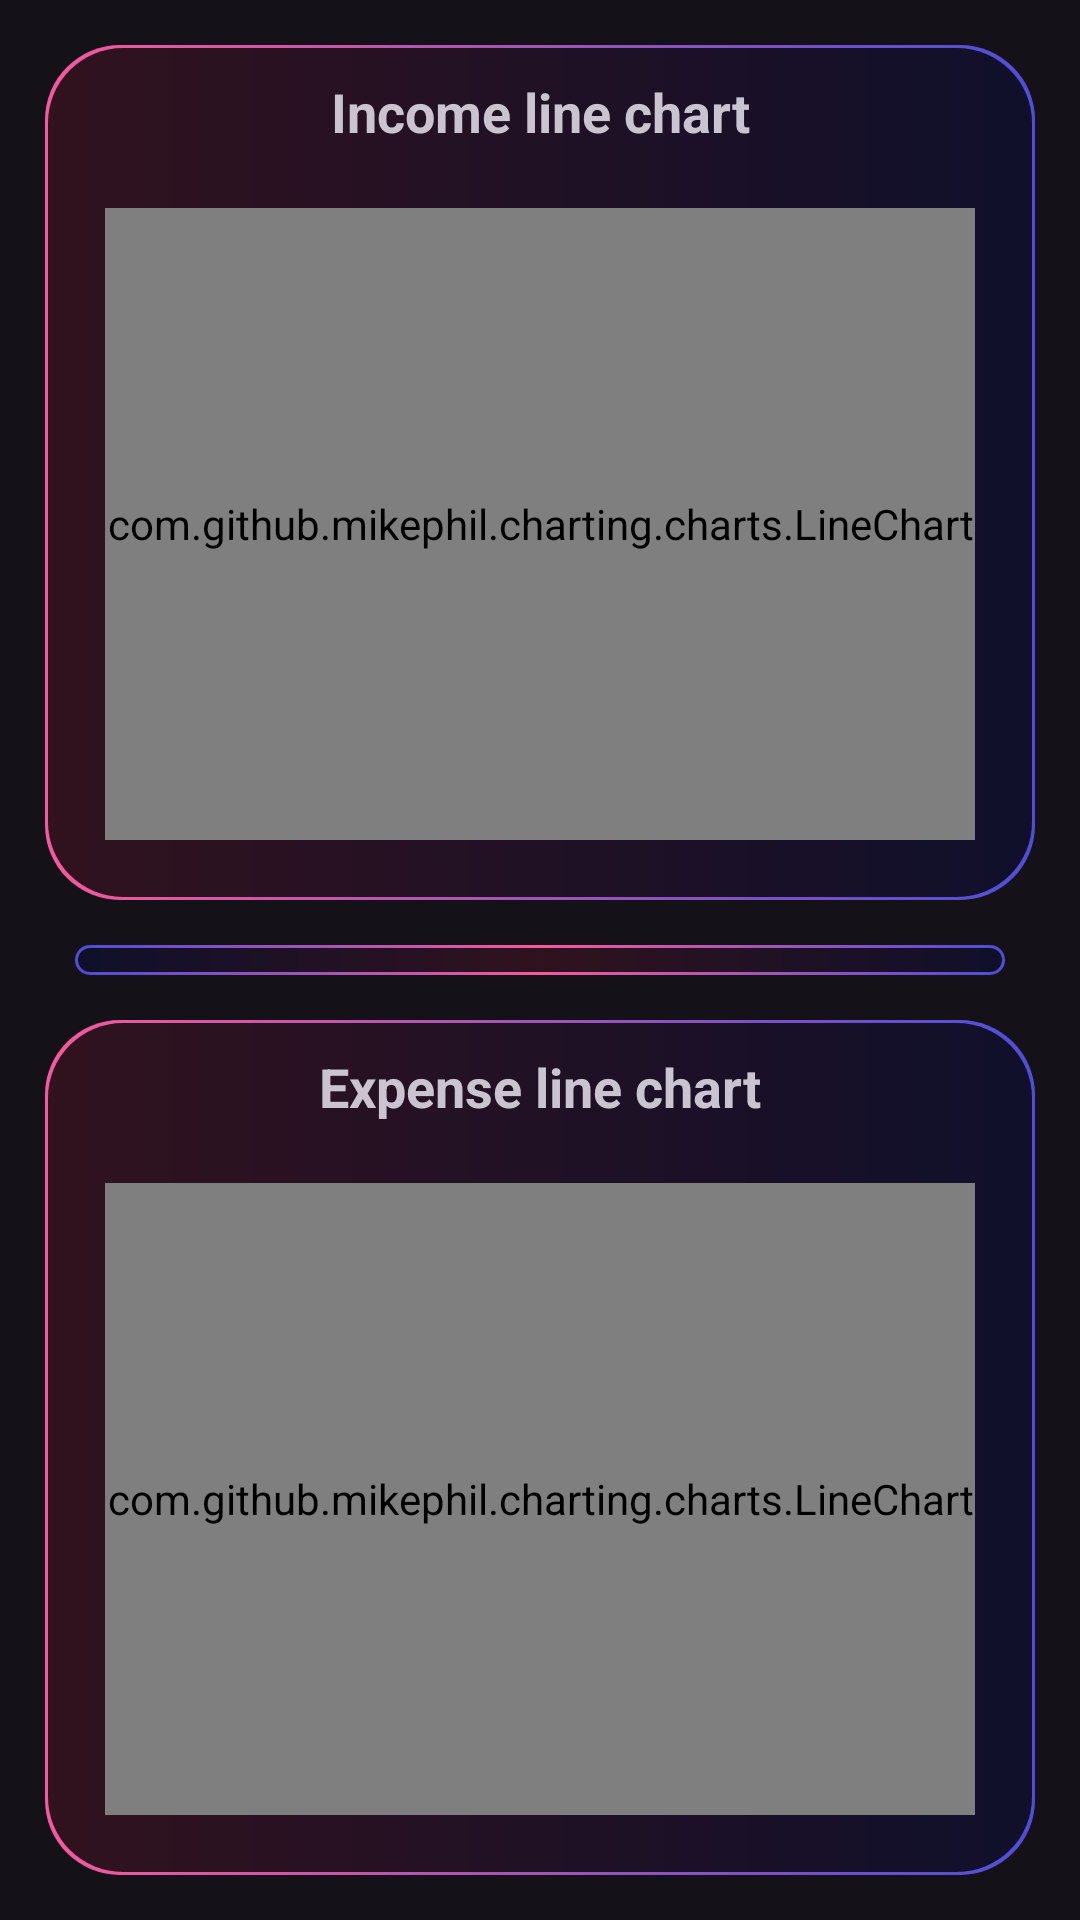

Write the Android layout XML for this screen, with the resource values it uses.
<!-- AndroidManifest.xml: application theme Theme.Material3.Dark.NoActionBar -->
<!-- res/layout/fragment_line_chart.xml -->
<?xml version="1.0" encoding="utf-8"?>
<LinearLayout xmlns:android="http://schemas.android.com/apk/res/android"
    xmlns:tools="http://schemas.android.com/tools"
    android:layout_width="match_parent"
    android:layout_height="match_parent"
    android:orientation="vertical"
    tools:context=".Fragments.Charts.LineChart"
    android:background="@drawable/custom_background_image">

    <LinearLayout
        android:layout_width="match_parent"
        android:layout_height="0dp"
        android:layout_weight="1"
        android:layout_margin="15dp"
        android:orientation="vertical"
        android:background="@drawable/custom_view_holder_4">

        <TextView
            android:layout_width="match_parent"
            android:layout_height="wrap_content"
            android:layout_marginTop="10dp"
            android:text="Income line chart"
            android:textSize="18sp"
            android:textStyle="bold"
            android:textAlignment="center"/>

        <com.github.mikephil.charting.charts.LineChart
            android:id="@+id/incomeLineChart"
            android:layout_width="match_parent"
            android:layout_height="0dp"
            android:layout_weight="1"
            android:layout_margin="20dp"/>
    </LinearLayout>

    <View
        android:layout_width="310dp"
        android:layout_height="10dp"
        android:layout_gravity="center"
        android:background="@drawable/custom_view_holder_6"/>

    <LinearLayout
        android:layout_width="match_parent"
        android:layout_height="0dp"
        android:layout_margin="15dp"
        android:layout_weight="1"
        android:orientation="vertical"
        android:background="@drawable/custom_view_holder_4">

        <TextView
            android:layout_width="match_parent"
            android:layout_height="wrap_content"
            android:layout_marginTop="10dp"
            android:text="Expense line chart"
            android:textSize="18sp"
            android:textStyle="bold"
            android:textAlignment="center"/>

        <com.github.mikephil.charting.charts.LineChart
            android:id="@+id/expenseLineChart"
            android:layout_width="match_parent"
            android:layout_height="0dp"
            android:layout_weight="1"
            android:layout_margin="20dp"/>
    </LinearLayout>
</LinearLayout>
<!-- resources referenced by this layout -->
<resources>
  <!-- drawable custom_view_holder_4 (drawable) -->
  <?xml version="1.0" encoding="utf-8"?>
  <layer-list xmlns:android="http://schemas.android.com/apk/res/android">
  
      <item>
          <shape android:shape="rectangle">
  
              <gradient android:startColor="#f55a9b" android:endColor="#4f4ed7" android:type="linear"/>
              <corners android:radius="25dp" />
          </shape>
      </item>
  
      <item
          android:bottom="1dp"
          android:left="1dp"
          android:right="1dp"
          android:top="1dp">
          <shape android:shape="rectangle">
  
              <solid android:color="@color/transparent"/>
              <corners android:radius="25dp" />
          </shape>
  
      </item>
  
  </layer-list>
  <!-- drawable custom_view_holder_6 (drawable) -->
  <?xml version="1.0" encoding="utf-8"?>
  <layer-list xmlns:android="http://schemas.android.com/apk/res/android">
  
      <item>
          <shape android:shape="rectangle">
  
              <gradient android:startColor="#4f4ed7" android:centerColor="#f55a9b" android:endColor="#4f4ed7" android:type="linear"/>
              <corners android:radius="25dp"/>
          </shape>
      </item>
  
      <item
          android:bottom="1dp"
          android:left="1dp"
          android:right="1dp"
          android:top="1dp">
          <shape android:shape="rectangle">
  
              <solid android:color="@color/transparent"/>
              <corners android:radius="25dp"/>
          </shape>
  
      </item>
  
  </layer-list>
  <color name="transparent">#CC000000</color>&gt;
</resources>
